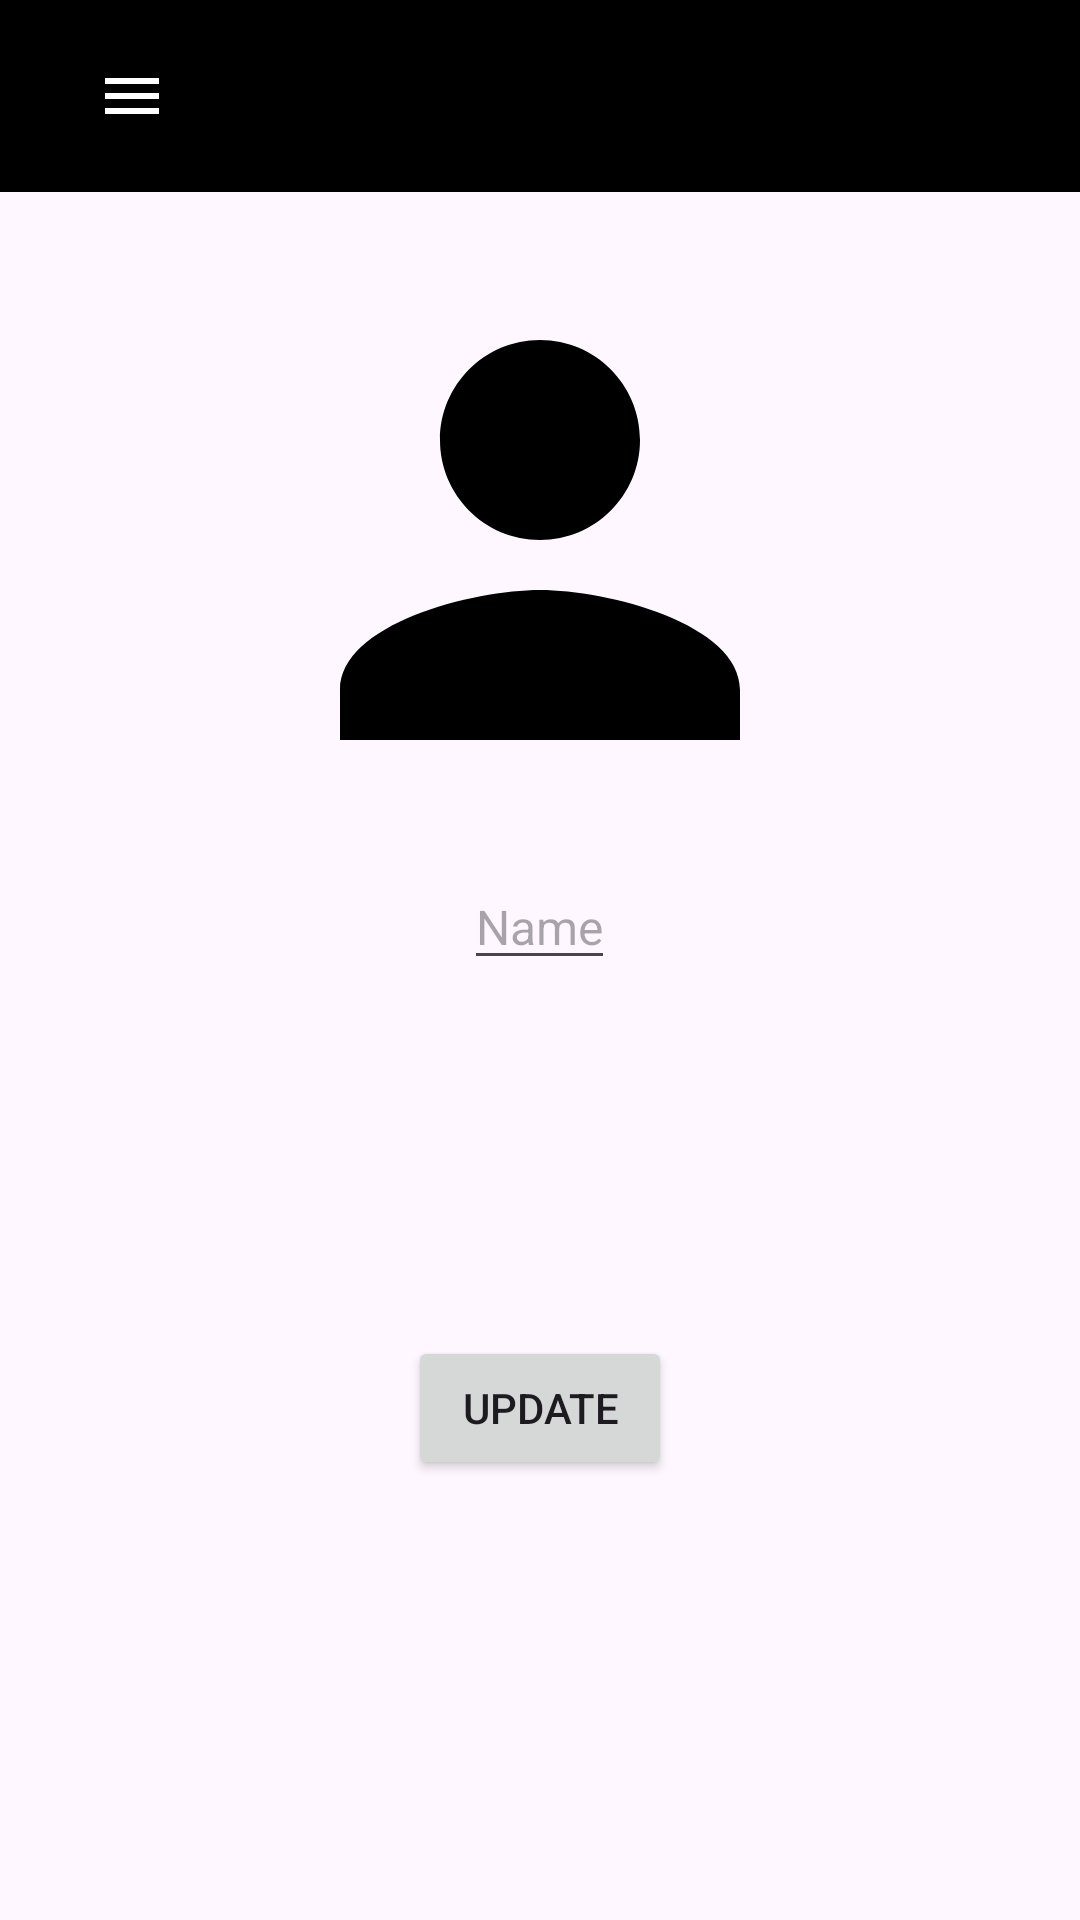

Reconstruct the res/layout file that produces this screen, plus the resources it refers to.
<!-- AndroidManifest.xml: application theme Theme.Mediconnect_initial -->
<!-- res/layout/activity_profile.xml -->
<?xml version="1.0" encoding="utf-8"?>
<androidx.drawerlayout.widget.DrawerLayout xmlns:android="http://schemas.android.com/apk/res/android"
    xmlns:app="http://schemas.android.com/apk/res-auto"
    android:id="@+id/drawer_layout"
    android:layout_width="match_parent"
    android:layout_height="match_parent">

    
    <RelativeLayout
        android:layout_width="match_parent"
        android:layout_height="match_parent">

        
        <androidx.appcompat.widget.Toolbar
            android:id="@+id/toolbar"
            android:layout_width="match_parent"
            android:layout_height="?attr/actionBarSize"
            android:background="@color/black"
            app:titleTextColor="@android:color/white">

            
            <TextView
                android:id="@+id/toolbar_title"
                android:layout_width="wrap_content"
                android:layout_height="wrap_content"
                android:layout_gravity="center"
                android:textSize="20sp"
                android:textColor="@android:color/white" />

            
            <ImageView
                android:id="@+id/toolbar_menu_icon"
                android:layout_width="wrap_content"
                android:layout_height="wrap_content"
                android:src="@drawable/ic_menu"
                android:contentDescription="Menu"
                android:layout_gravity="start"
                android:paddingStart="16dp"
                android:paddingEnd="16dp" />

        </androidx.appcompat.widget.Toolbar>

        
        <ImageView
            android:id="@+id/profile_icon"
            android:layout_width="wrap_content"
            android:layout_height="wrap_content"
            android:src="@drawable/ic_profile"
            android:layout_centerHorizontal="true"
            android:layout_below="@id/toolbar"
            android:layout_marginTop="16dp"
            android:contentDescription="Profile Icon" />

        
        <EditText
            android:id="@+id/et_name"
            android:layout_width="wrap_content"
            android:layout_height="wrap_content"
            android:layout_below="@id/profile_icon"
            android:layout_centerHorizontal="true"
            android:layout_marginTop="8dp"
            android:textSize="16sp"
            android:textColor="@android:color/black"
            android:hint="Name" />

        
        <TextView
            android:id="@+id/tv_specialization"
            android:layout_width="wrap_content"
            android:layout_height="wrap_content"
            android:layout_below="@id/et_name"
            android:layout_centerHorizontal="true"
            android:layout_marginTop="4dp"
            android:textSize="16sp"
            android:textColor="@android:color/black" />

        <TextView
            android:id="@+id/tv_department"
            android:layout_width="wrap_content"
            android:layout_height="wrap_content"
            android:layout_below="@id/tv_specialization"
            android:layout_centerHorizontal="true"
            android:layout_marginTop="4dp"
            android:textSize="16sp"
            android:textColor="@android:color/black" />

        <TextView
            android:id="@+id/tv_experience"
            android:layout_width="wrap_content"
            android:layout_height="wrap_content"
            android:layout_below="@id/tv_department"
            android:layout_centerHorizontal="true"
            android:layout_marginTop="4dp"
            android:textSize="16sp"
            android:textColor="@android:color/black" />

        <TextView
            android:id="@+id/tv_medical_license"
            android:layout_width="wrap_content"
            android:layout_height="wrap_content"
            android:layout_below="@id/tv_experience"
            android:layout_centerHorizontal="true"
            android:layout_marginTop="4dp"
            android:textSize="16sp"
            android:textColor="@android:color/black" />

        
        <Button
            android:id="@+id/btn_update"
            android:layout_width="wrap_content"
            android:layout_height="wrap_content"
            android:layout_below="@id/tv_medical_license"
            android:layout_centerHorizontal="true"
            android:layout_marginTop="16dp"
            android:text="Update" />

    </RelativeLayout>

    
    <com.google.android.material.navigation.NavigationView
        android:id="@+id/nav_view"
        android:layout_width="wrap_content"
        android:layout_height="match_parent"
        android:layout_gravity="start"
        android:background="@android:color/white"
        app:menu="@menu/menu_doctor_home" />

</androidx.drawerlayout.widget.DrawerLayout>
<!-- resources referenced by this layout -->
<resources>
  <!-- drawable ic_menu (drawable) -->
  <vector xmlns:android="http://schemas.android.com/apk/res/android"
      android:width="24dp"
      android:height="24dp"
      android:viewportWidth="24.0"
      android:viewportHeight="24.0"
      android:tint="@android:color/white">
      <path
          android:fillColor="@android:color/white"
          android:pathData="M3,18h18v-2H3v2zM3,13h18v-2H3v2zM3,6v2h18V6H3z"/>
  </vector>
  <!-- drawable ic_profile (drawable) -->
  <vector xmlns:android="http://schemas.android.com/apk/res/android"
      android:width="200dp"
      android:height="200dp"
      android:viewportWidth="24"
      android:viewportHeight="24"
      android:tint="#000000">
  
      <path
          android:fillColor="@android:color/white"
          android:pathData="M12,12c2.21,0 4,-1.79 4,-4s-1.79,-4 -4,-4 -4,1.79 -4,4 1.79,4 4,4zM12,14c-2.67,0 -8,1.34 -8,4v2h16v-2c0,-2.66 -5.33,-4 -8,-4z"/>
  
  </vector>
  <style name="Theme.Mediconnect_initial" parent="Base.Theme.Mediconnect_initial" />
  <style name="Base.Theme.Mediconnect_initial" parent="Theme.Material3.DayNight.NoActionBar">
          
          
      </style>
  <!-- not gathered from this repository: default colours our renderer supplied (Android Studio template values) -->
  <color name="black">#FF000000</color>
</resources>
